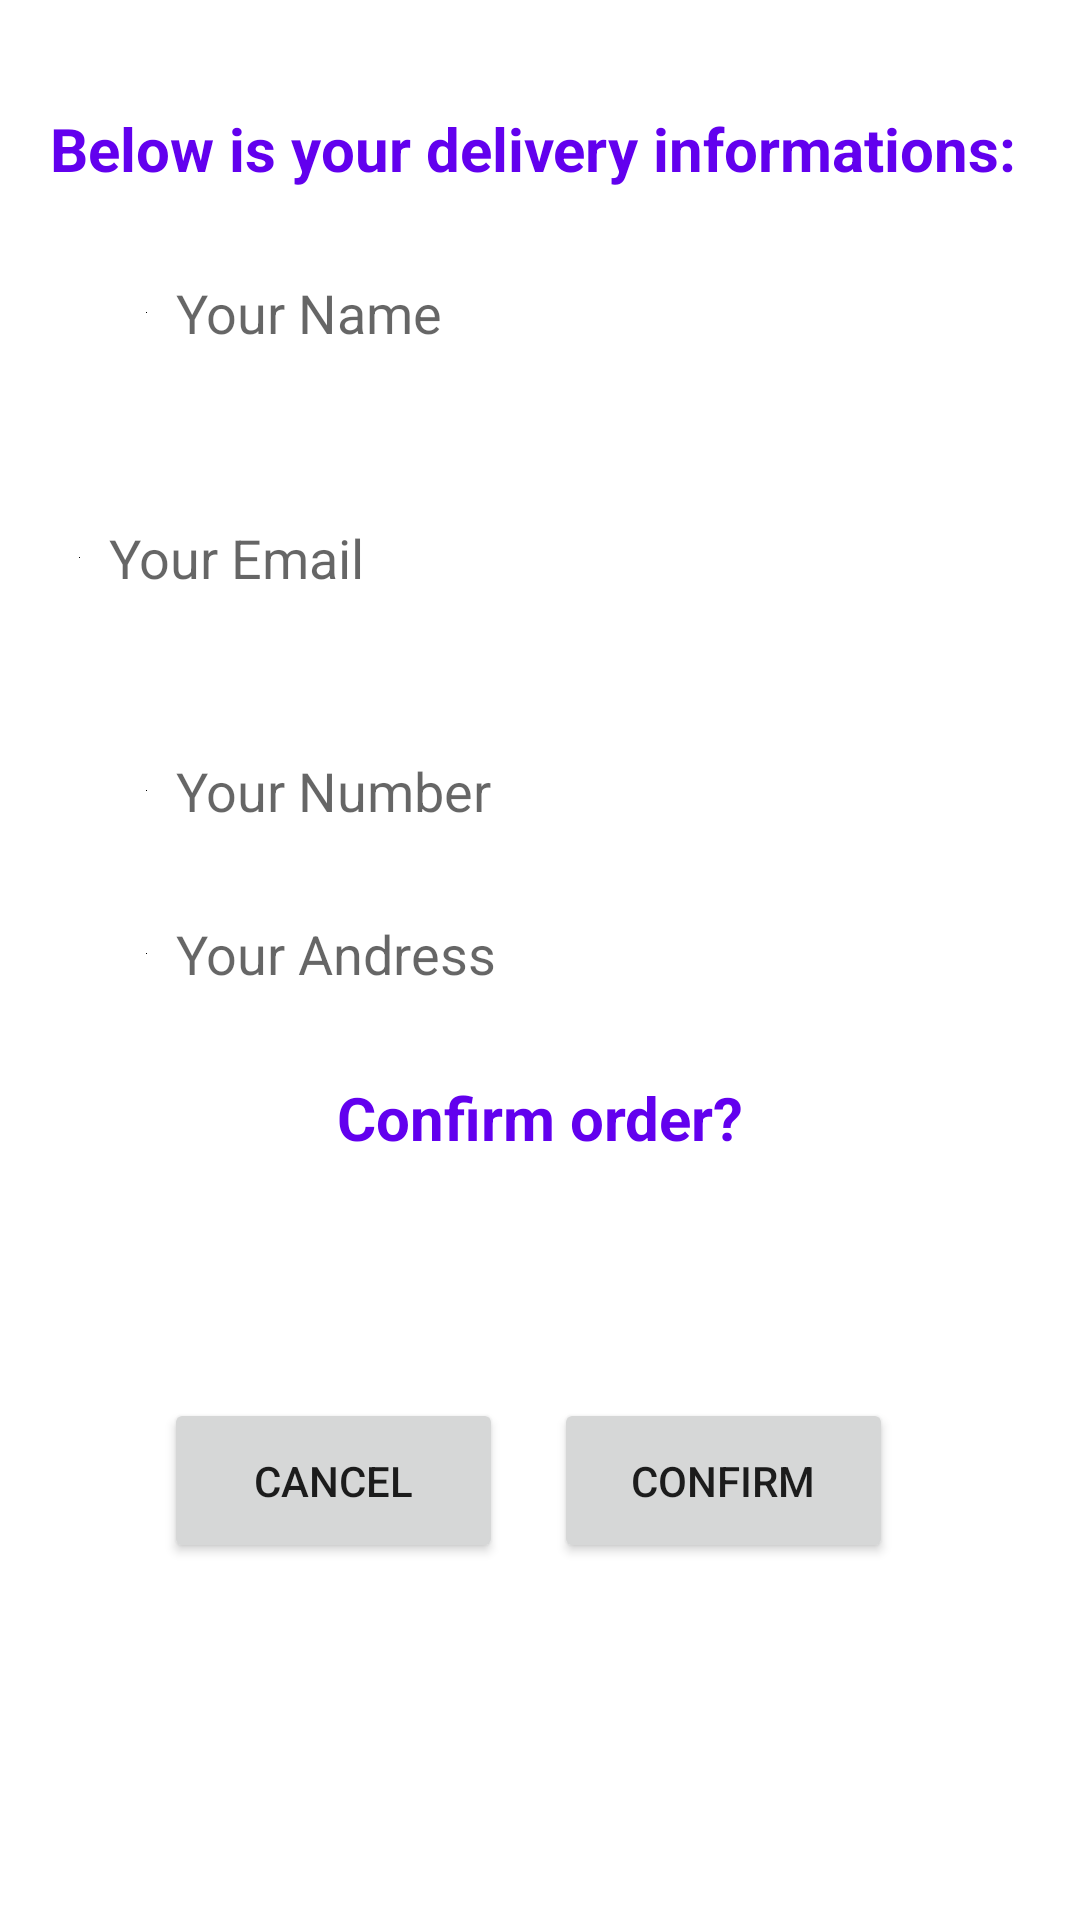

Layout XML and referenced resources for this Android screen:
<!-- AndroidManifest.xml: application theme Theme.420FlowerShop -->
<!-- res/layout/activity_placed_order.xml -->
<?xml version="1.0" encoding="utf-8"?>
<androidx.constraintlayout.widget.ConstraintLayout xmlns:android="http://schemas.android.com/apk/res/android"
    xmlns:app="http://schemas.android.com/apk/res-auto"
    xmlns:tools="http://schemas.android.com/tools"
    android:layout_width="match_parent"
    android:layout_height="match_parent"
    tools:context=".Activities.PlacedOrderActivity">

    <TextView
        android:id="@+id/textView"
        android:layout_width="match_parent"
        android:layout_height="wrap_content"
        android:layout_marginTop="36dp"
        android:text="Below is your delivery informations: "
        android:textAlignment="center"
        android:textColor="@color/purple_500"
        android:textSize="20sp"
        android:textStyle="bold"
        app:layout_constraintTop_toTopOf="parent"
        tools:layout_editor_absoluteX="0dp" />

    <EditText
        android:id="@+id/profile_name"
        android:layout_width="0dp"
        android:layout_height="wrap_content"
        android:layout_marginTop="16dp"
        android:background="@drawable/inputname"
        android:drawableLeft="@color/black"
        android:drawablePadding="10dp"
        android:elevation="3dp"
        android:hint="Your Name"
        android:padding="13dp"
        app:layout_constraintEnd_toEndOf="parent"
        app:layout_constraintStart_toStartOf="parent"
        app:layout_constraintTop_toBottomOf="@+id/textView"
        app:layout_constraintWidth_percent=".8" />

    <EditText
        android:id="@+id/profile_email"
        android:layout_width="332dp"
        android:layout_height="97dp"
        android:layout_marginTop="8dp"
        android:background="@drawable/inputname"
        android:drawableLeft="@color/black"
        android:drawablePadding="10dp"
        android:elevation="3dp"
        android:hint="Your Email"
        android:inputType="none"
        android:padding="13dp"
        app:layout_constraintEnd_toEndOf="parent"
        app:layout_constraintHorizontal_bias="0.493"
        app:layout_constraintStart_toStartOf="parent"
        app:layout_constraintTop_toBottomOf="@+id/profile_name" />

    <EditText
        android:id="@+id/profile_number"
        android:layout_width="0dp"
        android:layout_height="wrap_content"
        android:layout_marginTop="4dp"
        android:background="@drawable/inputname"
        android:drawableLeft="@color/black"
        android:drawablePadding="10dp"
        android:elevation="3dp"
        android:hint="Your Number"
        android:padding="13dp"
        app:layout_constraintEnd_toEndOf="parent"
        app:layout_constraintStart_toStartOf="parent"
        app:layout_constraintTop_toBottomOf="@+id/profile_email"
        app:layout_constraintWidth_percent=".8" />

    <EditText
        android:id="@+id/profile_address"
        android:layout_width="0dp"
        android:layout_height="wrap_content"
        android:layout_marginTop="4dp"
        android:background="@drawable/inputname"
        android:drawableLeft="@color/black"
        android:drawablePadding="10dp"
        android:elevation="3dp"
        android:hint="Your Andress"
        android:padding="13dp"
        app:layout_constraintEnd_toEndOf="parent"
        app:layout_constraintStart_toStartOf="parent"
        app:layout_constraintTop_toBottomOf="@+id/profile_number"
        app:layout_constraintWidth_percent=".8" />

    <TextView
        android:id="@+id/textView3"
        android:layout_width="match_parent"
        android:layout_height="wrap_content"
        android:layout_marginTop="16dp"
        android:text="Confirm order?"
        android:textAlignment="center"
        android:textColor="@color/purple_500"
        android:textSize="20sp"
        android:textStyle="bold"
        app:layout_constraintTop_toBottomOf="@+id/profile_address"
        tools:layout_editor_absoluteX="0dp" />

    <Button
        android:id="@+id/btn_back"
        android:layout_width="113dp"
        android:layout_height="55dp"
        android:layout_marginTop="80dp"
        android:text="Cancel"
        app:layout_constraintEnd_toEndOf="parent"
        app:layout_constraintHorizontal_bias="0.221"
        app:layout_constraintStart_toStartOf="parent"
        app:layout_constraintTop_toBottomOf="@+id/textView3" />

    <Button
        android:id="@+id/btn_confirm"
        android:layout_width="113dp"
        android:layout_height="55dp"
        android:layout_marginTop="80dp"
        android:text="Confirm"
        app:layout_constraintEnd_toEndOf="parent"
        app:layout_constraintHorizontal_bias="0.748"
        app:layout_constraintStart_toStartOf="parent"
        app:layout_constraintTop_toBottomOf="@+id/textView3" />
</androidx.constraintlayout.widget.ConstraintLayout>
<!-- resources referenced by this layout -->
<resources>
  <style name="Theme.420FlowerShop" parent="Theme.MaterialComponents.DayNight.DarkActionBar">
          
          <item name="colorPrimary">@color/purple_500</item>
          <item name="colorPrimaryVariant">@color/purple_700</item>
          <item name="colorOnPrimary">@color/white</item>
          
          <item name="colorSecondary">@color/teal_200</item>
          <item name="colorSecondaryVariant">@color/teal_700</item>
          <item name="colorOnSecondary">@color/black</item>
          
          <item name="android:statusBarColor">?attr/colorPrimaryVariant</item>
          
      </style>
  <!-- not gathered from this repository: default colours our renderer supplied (Android Studio template values) -->
  <color name="purple_500">#FF6200EE</color>
  <color name="purple_700">#FF3700B3</color>
  <color name="teal_200">#FF03DAC5</color>
  <color name="teal_700">#FF018786</color>
  <color name="black">#FF000000</color>
  <color name="white">#FFFFFFFF</color>
</resources>
